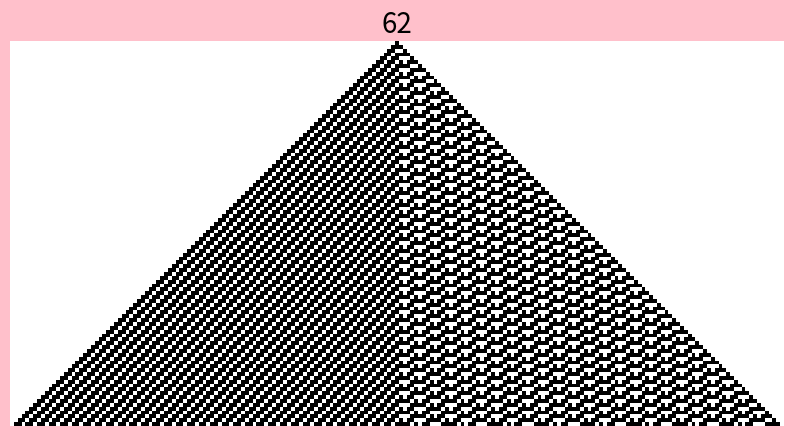

Python code for this plot:
import matplotlib.pyplot as plt

def apply_rule(rule, iterations):
    if rule > 255 or rule < 0:
        print("No such rule.")
        return

    binary = format(rule, "0>8b") # convert rule to binary
    binary = (list(map(int,binary))) # convert binary num to list of int

    patterns = [ # list of patterns as tuples
        (1,1,1),
        (1,1,0),
        (1,0,1),
        (1,0,0),
        (0,1,1),
        (0,1,0),
        (0,0,1),
        (0,0,0)
    ]
    pattern_rules_dict = dict(zip(patterns, binary)) # assigns each pattern its respective value from the binary num

    row_length = iterations * 2 - 1 
    first_row_start_index = int(row_length / 2 + 1) # index of the first block
    initial_row = [0] * (row_length + 2) # board consists of 0s initially, need 2 extra 0s to determine next row
    initial_row[first_row_start_index] = 1 # set first block

    board = [] # create matrix
    board.append(initial_row) 
    
    curr_row = initial_row
    for i in range(0, iterations-1): 
        next_row = [0] * row_length # create next row with initially all 0s
        stop_index = len(curr_row) - 2

        # Get pattern to create next row
        for j in range(0, len(curr_row)):
            if(j < stop_index): # should stop when there are less than 3 values left in the board
                pattern_tuple = tuple(curr_row[j:j+3]) # get patterns to create next row
                value = pattern_rules_dict[pattern_tuple]
                next_row[j] = value

        board.append(next_row)
        curr_row = next_row
        curr_row.insert(0, 0)
        curr_row.append(0)

    return board

def show_board(board, rule):
    plt.figure(figsize=(10,5), facecolor="pink")
    plt.imshow(board, cmap="Greys")
    plt.axis("off")
    plt.title(rule, fontsize=20)
    plt.show()
    plt.close()

def run_all_rules(iterations):
    for i in range(0, 256):
        board = apply_rule(i, iterations)
        show_board(board, i) 


# Instructions to Run

# 1. Set number of iterations
iterations = 100

# 2. Run 1 rule or all of them

# 2a. Run 1 rule - Set rule & uncomment show_board()
rule = 62
show_board(apply_rule(rule, iterations), rule)

# 2b. uncomment run_all_rules()
# run_all_rules(iterations)
